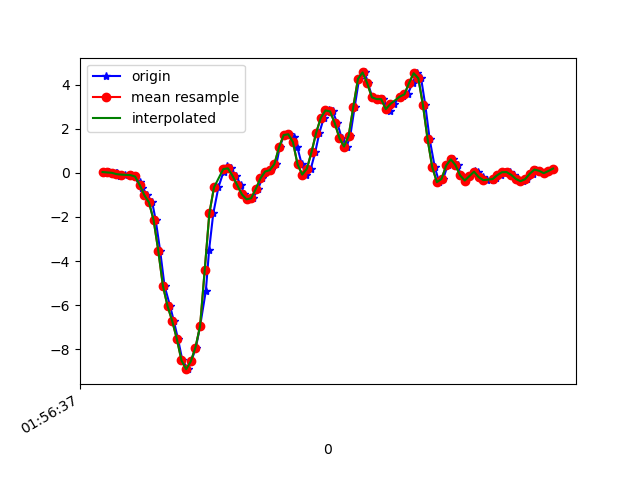

The table this chart was drawn from, first rows:
1617760597283, 456233979167475, 0.03612179, 0.082544565, -0.00845511
1617760597309, 456233998192035, 0.0178, -0.1105, 0.007427
1617760597336, 456234017234963, 6.916197E-4, 0.05444, -0.03289
1617760597342, 456234036253107, 0.005579, -0.2082, 0.02575
1617760597357, 456234055296035, -0.1239, -0.1569, -0.03045
1617760597377, 456234074314163, -0.07994, 0.1253, 0.009871
1617760597402, 456234093297939, -0.1032, -0.3035, 0.01476
1617760597421, 456234112337843, -0.1655, 0.1644, -0.01334
1617760597440, 456234131353011, -0.4306, -0.05551, 0.04286
1617760597452, 456234150392947, -0.67, -0.119, 0.05874
1617760597471, 456234169408115, -1.012, -0.1056, 0.1308
1617760597494, 456234188446099, -1.342, -0.4599, 0.2005
1617760597509, 456234207487539, -2.147, -0.5638, 0.242
1617760597528, 456234226504179, -3.526, -0.7189, 0.4143
1617760597547, 456234245545619, -5.122, -1.583, 0.523
1617760597571, 456234264562227, -6.041, -1.259, 0.457
1617760597587, 456234283603667, -6.713, -1.679, 0.3495
1617760597605, 456234302652595, -7.529, -2.08, 0.06607
1617760597624, 456234321670835, -8.503, -2.372, -0.2345
1617760597649, 456234340713907, -8.896, -2.495, -0.4703
1617760597662, 456234359732115, -8.547, -2.317, -0.7513
1617760597682, 456234378750419, -7.917, -2.344, -1.064
1617760597700, 456234397819411, -6.951, -2.063, -1.104
1617760597725, 456234416838739, -5.338, -1.5, -1.015
1617760597739, 456234435882899, -3.478, -0.8948, -0.9333
1617760597757, 456234454902227, -1.833, -0.2791, -0.8417
1617760597779, 456234473946387, -0.6578, 0.3269, -0.7317
1617760597801, 456234492966163, 0.04467, 0.8742, -0.5802
1617760597814, 456234511985491, 0.2951, 1.351, -0.3994
1617760597833, 456234531029651, 0.2023, 1.782, -0.2895
1617760597855, 456234550049043, -0.1386, 2.126, -0.2723
1617760597876, 456234569093203, -0.5564, 2.482, -0.1636
1617760597890, 456234588124051, -0.9742, 3.06, 0.1015
1617760597909, 456234607143763, -1.2, 3.707, 0.4705
1617760597928, 456234626188307, -1.154, 4.114, 0.8345
1617760597950, 456234645208083, -0.7287, 4.255, 1.16
1617760597967, 456234664252627, -0.2534, 4.42, 1.397
1617760597986, 456234683272403, 0.05811, 4.939, 1.532
1617760598005, 456234702297555, 0.1204, 5.575, 1.541
1617760598029, 456234721342291, 0.3941, 5.573, 1.444
1617760598043, 456234740362195, 1.155, 5.239, 1.423
1617760598061, 456234759382099, 1.711, 5.126, 1.211
1617760598081, 456234778426771, 1.748, 4.747, 0.8443
1617760598106, 456234797458707, 1.621, 4.137, 0.6635
1617760598119, 456234816503699, 1.164, 3.458, 0.5768
1617760598138, 456234835523859, 0.3806, 2.701, 0.435
1617760598157, 456234854544083, -0.07994, 1.876, 0.1992
1617760598177, 456234873589075, 0.1876, 1.268, 0.004984
1617760598196, 456234892611347, 0.939, 0.8266, -0.09275
1617760598214, 456234911656467, 1.816, 0.3745, -0.02556
1617760598233, 456234930676627, 2.493, -0.1007, 0.1088
1617760598255, 456234949696915, 2.828, -0.4538, 0.2762
1617760598271, 456234968741907, 2.784, -0.7702, 0.413
1617760598291, 456234987762195, 2.254, -1.126, 0.6281
1617760598310, 456235006784275, 1.578, -1.513, 0.8993
1617760598331, 456235025829395, 1.192, -1.887, 1.107
1617760598347, 456235044849683, 1.683, -2.124, 1.183
1617760598366, 456235063894675, 2.994, -2.173, 1.239
1617760598385, 456235082915091, 4.257, -2.063, 1.449
1617760598410, 456235101930899, 4.549, -1.876, 1.759
1617760598423, 456235120975891, 4.054, -1.713, 2.018
... 42 more rows
